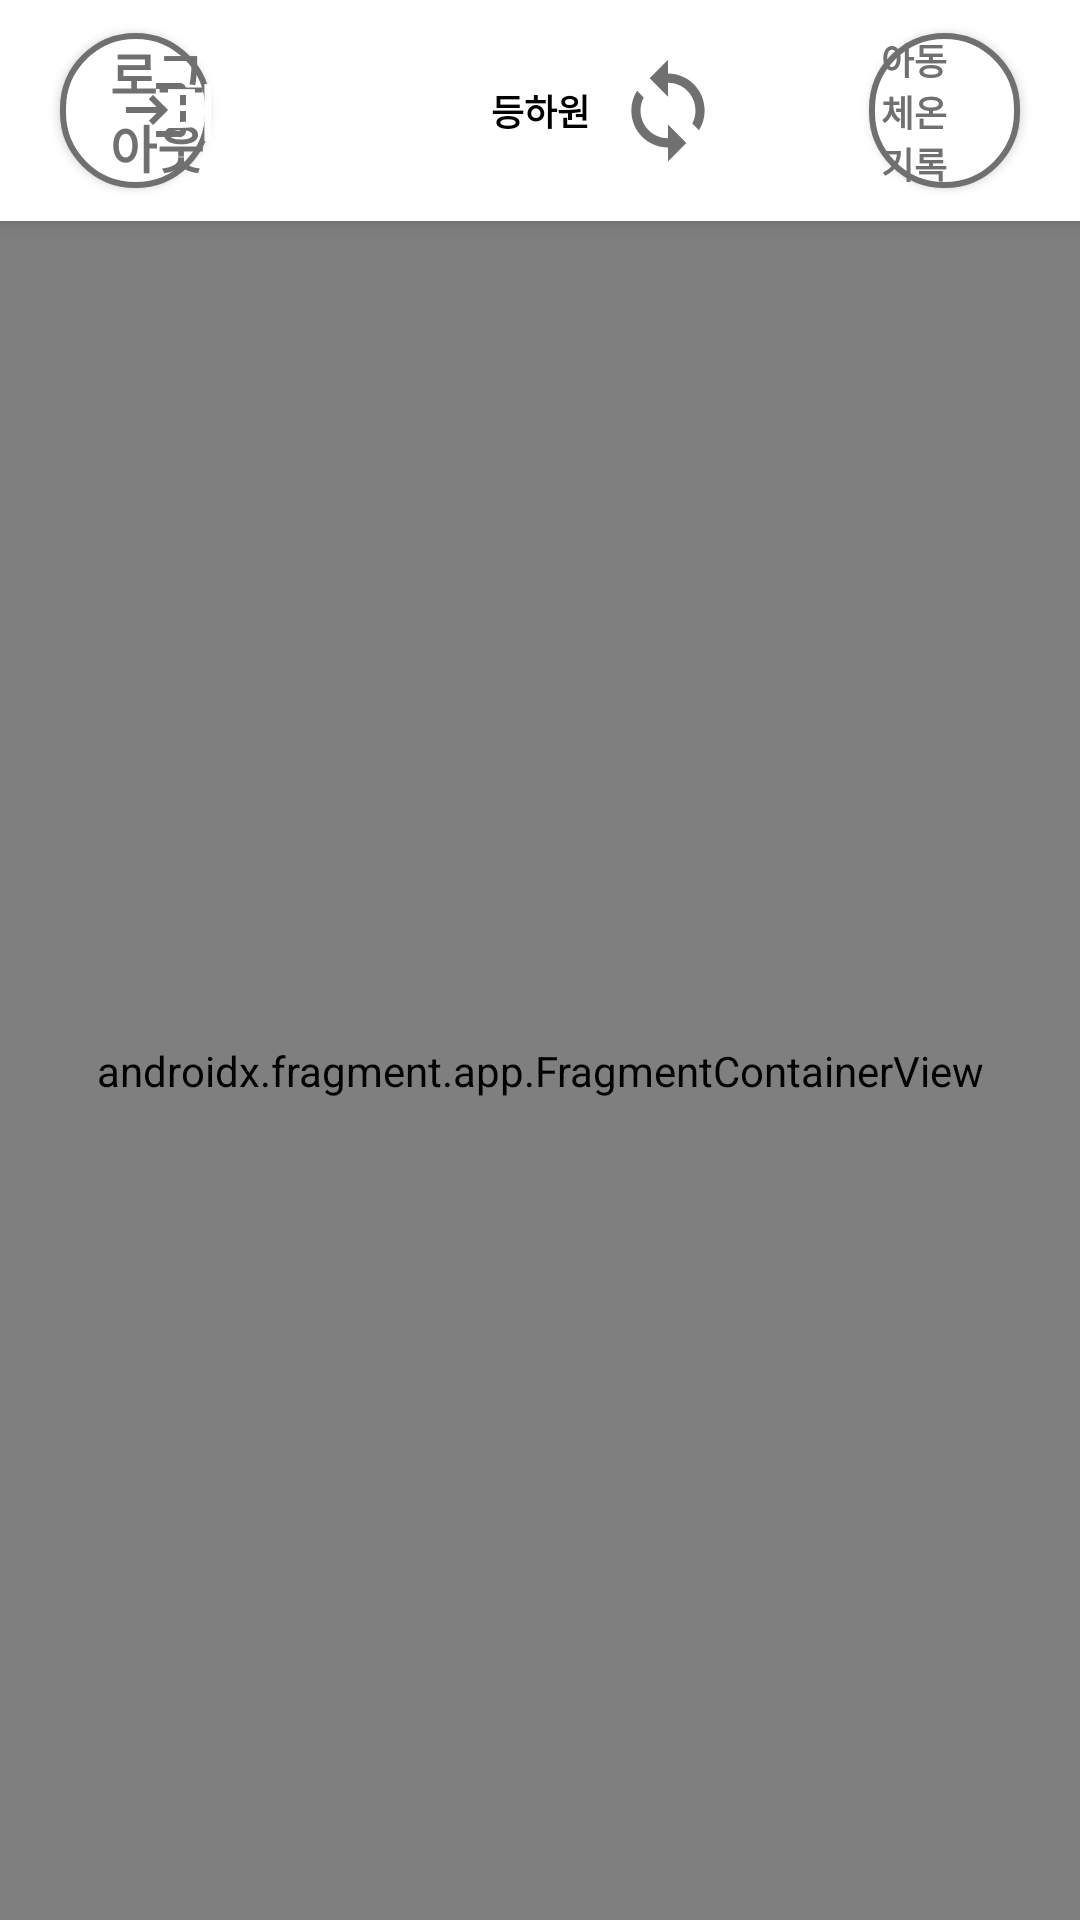

The Android layout XML behind this screen, and the referenced resources:
<!-- AndroidManifest.xml: application theme Theme.NewIMEntrance -->
<!-- res/layout/activity_home_view.xml -->
<?xml version="1.0" encoding="utf-8"?>
<androidx.constraintlayout.widget.ConstraintLayout
    xmlns:android="http://schemas.android.com/apk/res/android"
    android:layout_width="match_parent"
    android:layout_height="match_parent"
    android:orientation="vertical"
    xmlns:app="http://schemas.android.com/apk/res-auto">

    <androidx.appcompat.widget.Toolbar
        android:id="@+id/toolbar"
        style="@style/Widget.MaterialComponents.Toolbar.Primary"
        android:background="@color/white"
        android:layout_width="0dp"
        android:layout_height="0dp"
        android:elevation="4dp"
        app:contentInsetStart="0dp"
        app:layout_constraintTop_toTopOf="parent"
        app:layout_constraintStart_toStartOf="parent"
        app:layout_constraintEnd_toEndOf="parent"
        app:layout_constraintBottom_toTopOf="@id/mainNavigationHostContainer"
        app:layout_constraintHeight_percent="0.115">

        <androidx.constraintlayout.widget.ConstraintLayout
            android:layout_width="match_parent"
            android:layout_height="match_parent">

            <androidx.appcompat.widget.AppCompatButton
                android:id="@+id/testBackButton"
                android:layout_width="0dp"
                android:layout_height="0dp"
                android:text="@string/home_view_logout_button_text"
                style="@style/HomeViewButtonTextStyle"
                android:paddingStart="20dp"
                android:paddingEnd="0dp"
                android:drawablePadding="-30dp"
                android:drawableStart="@drawable/ic_baseline_login_24"
                android:background="@drawable/home_view_toolbar_button_background"
                android:layout_marginStart="20sp"
                app:layout_constraintTop_toTopOf="parent"
                app:layout_constraintStart_toStartOf="parent"
                app:layout_constraintBottom_toBottomOf="parent"
                app:layout_constraintWidth_percent="0.14"
                app:layout_constraintHeight_percent="0.7"/>

            <androidx.appcompat.widget.AppCompatButton
                android:id="@+id/nfcReaderConnect"
                android:layout_width="0dp"
                android:layout_height="0dp"
                android:gravity="center"
                android:text="@string/home_view_nfc_off_textView_text"
                style="@style/HomeViewNfcTextStyle"
                android:background="@drawable/home_view_nfc_red_background"
                app:layout_constraintTop_toTopOf="parent"
                app:layout_constraintStart_toStartOf="parent"
                app:layout_constraintEnd_toStartOf="@id/titleTextView"
                app:layout_constraintBottom_toBottomOf="parent"
                app:layout_constraintHeight_percent="0.5"
                app:layout_constraintHorizontal_bias="0.9"
                app:layout_constraintDimensionRatio="3:1"/>

            <TextView
                android:id="@+id/titleTextView"
                android:layout_width="0dp"
                android:layout_height="0dp"
                android:text="@string/home_view_title_textView_text"
                style="@style/HomeViewTitleTextStyle"
                android:gravity="center"
                android:lines="1"
                app:layout_constraintTop_toTopOf="parent"
                app:layout_constraintStart_toStartOf="parent"
                app:layout_constraintBottom_toBottomOf="parent"
                app:layout_constraintEnd_toEndOf="parent"
                app:layout_constraintWidth_percent="0.1"/>

            <androidx.appcompat.widget.AppCompatButton
                android:layout_width="0dp"
                android:layout_height="0dp"
                android:background="@drawable/ic_baseline_sync_24"
                app:layout_constraintTop_toTopOf="parent"
                app:layout_constraintStart_toEndOf="@+id/titleTextView"
                app:layout_constraintEnd_toEndOf="parent"
                app:layout_constraintBottom_toBottomOf="parent"
                app:layout_constraintHeight_percent="0.5"
                app:layout_constraintDimensionRatio="1:1"
                app:layout_constraintHorizontal_bias="0.05"/>

            <androidx.appcompat.widget.AppCompatButton
                android:id="@+id/testButton2"
                android:layout_width="0dp"
                android:layout_height="0dp"
                android:text="@string/home_view_heat_history_button_text"
                style="@style/HomeViewButtonTextStyle"
                android:paddingStart="0dp"
                android:paddingEnd="20dp"
                android:drawablePadding="-20dp"
                android:drawableEnd="@drawable/ic_baseline_arrow_forward_24"
                android:background="@drawable/home_view_toolbar_button_background"
                android:layout_marginEnd="20sp"
                app:layout_constraintTop_toTopOf="parent"
                app:layout_constraintEnd_toEndOf="parent"
                app:layout_constraintBottom_toBottomOf="parent"
                app:layout_constraintWidth_percent="0.14"
                app:layout_constraintHeight_percent="0.7"/>

        </androidx.constraintlayout.widget.ConstraintLayout>

    </androidx.appcompat.widget.Toolbar>

    <androidx.fragment.app.FragmentContainerView
        android:id="@+id/mainNavigationHostContainer"
        android:name="androidx.navigation.fragment.NavHostFragment"
        android:layout_width="0dp"
        android:layout_height="0dp"
        app:defaultNavHost="true"
        app:navGraph="@navigation/navigation_main"
        app:layout_constraintTop_toBottomOf="@id/toolbar"
        app:layout_constraintStart_toStartOf="parent"
        app:layout_constraintEnd_toEndOf="parent"
        app:layout_constraintBottom_toBottomOf="parent"
        />


    <androidx.constraintlayout.widget.ConstraintLayout
        android:visibility="gone"
        android:id="@+id/disableView"
        android:layout_width="match_parent"
        android:layout_height="match_parent"
        android:background="#90707070"
        android:elevation="10dp">
        <ProgressBar
            android:id="@+id/progressCircle"
            android:layout_width="wrap_content"
            android:layout_height="wrap_content"
            app:layout_constraintVertical_chainStyle="packed"
            app:layout_constraintTop_toTopOf="parent"
            app:layout_constraintStart_toStartOf="parent"
            app:layout_constraintEnd_toEndOf="parent"
            app:layout_constraintBottom_toTopOf="@id/messageTextView"/>

        <TextView
            android:id="@+id/messageTextView"
            android:layout_width="0dp"
            android:layout_height="0dp"
            android:gravity="center"
            style="@style/LoadingTextViewTextStyle"
            app:layout_constraintTop_toBottomOf="@id/progressCircle"
            app:layout_constraintStart_toStartOf="parent"
            app:layout_constraintEnd_toEndOf="parent"
            app:layout_constraintBottom_toBottomOf="parent"
            app:layout_constraintHeight_percent="0.1"/>

    </androidx.constraintlayout.widget.ConstraintLayout>

</androidx.constraintlayout.widget.ConstraintLayout>
<!-- resources referenced by this layout -->
<resources>
  <color name="white">#FFFFFFFF</color>
  <!-- drawable home_view_toolbar_button_background (drawable) -->
  <?xml version="1.0" encoding="utf-8"?>
  <shape
      xmlns:android="http://schemas.android.com/apk/res/android"
      android:shape="rectangle">
      <solid
          android:color="@color/white"/>
      <stroke
          android:color="#707070"
          android:width="2dp"/>
      <corners
          android:radius="100dp"/>
  
  </shape>
  <!-- drawable ic_baseline_login_24 (drawable) -->
  <vector android:height="24dp" android:tint="#707070"
      android:viewportHeight="24" android:viewportWidth="24"
      android:width="24dp" xmlns:android="http://schemas.android.com/apk/res/android">
      <path android:fillColor="@android:color/white" android:pathData="M11,7L9.6,8.4l2.6,2.6H2v2h10.2l-2.6,2.6L11,17l5,-5L11,7zM20,19h-8v2h8c1.1,0 2,-0.9 2,-2V5c0,-1.1 -0.9,-2 -2,-2h-8v2h8V19z"/>
  </vector>
  <!-- drawable ic_baseline_sync_24 (drawable) -->
  <vector android:height="24dp" android:tint="#707070"
      android:viewportHeight="24" android:viewportWidth="24"
      android:width="24dp" xmlns:android="http://schemas.android.com/apk/res/android">
      <path android:fillColor="@android:color/white" android:pathData="M12,4L12,1L8,5l4,4L12,6c3.31,0 6,2.69 6,6 0,1.01 -0.25,1.97 -0.7,2.8l1.46,1.46C19.54,15.03 20,13.57 20,12c0,-4.42 -3.58,-8 -8,-8zM12,18c-3.31,0 -6,-2.69 -6,-6 0,-1.01 0.25,-1.97 0.7,-2.8L5.24,7.74C4.46,8.97 4,10.43 4,12c0,4.42 3.58,8 8,8v3l4,-4 -4,-4v3z"/>
  </vector>
  <string name="home_view_heat_history_button_text">아동체온기록</string>
  <string name="home_view_logout_button_text">로그아웃</string>
  <string name="home_view_nfc_off_textView_text">리더기 OFF</string>
  <string name="home_view_title_textView_text">등하원 체크</string>
  <style name="HomeViewButtonTextStyle">
          <item name="autoSizeTextType">uniform</item>
          <item name="autoSizeMaxTextSize">17sp</item>
          <item name="android:textColor"> @color/home_view_button_text_color</item>
          <item name="android:textStyle">bold</item>
      </style>
  <style name="HomeViewNfcTextStyle">
          <item name="autoSizeTextType">uniform</item>
          <item name="autoSizeMaxTextSize">20sp</item>
          <item name="android:textColor"> @color/home_view_nfc_text_color</item>
          <item name="android:textStyle">bold</item>
      </style>
  <style name="HomeViewTitleTextStyle">
          <item name="autoSizeTextType">uniform</item>
          <item name="autoSizeMaxTextSize">30sp</item>
          <item name="android:textColor"> @color/home_view_title_text_color</item>
          <item name="android:textStyle">bold</item>
      </style>
  <style name="LoadingTextViewTextStyle">
          <item name="autoSizeTextType">uniform</item>
          <item name="autoSizeMaxTextSize">25sp</item>
          <item name="android:textColor"> @color/loading_TextView_text_color</item>
          <item name="android:textStyle">bold</item>
      </style>
  <style name="Theme.NewIMEntrance" parent="Theme.MaterialComponents.DayNight.NoActionBar">
          
          <item name="colorPrimary">@color/purple_500</item>
          <item name="colorPrimaryVariant">@color/purple_700</item>
          <item name="colorOnPrimary">@color/white</item>
          
          <item name="colorSecondary">@color/teal_200</item>
          <item name="colorSecondaryVariant">@color/teal_700</item>
          <item name="colorOnSecondary">@color/black</item>
          
          <item name="android:statusBarColor" tools:targetApi="l">?attr/colorPrimaryVariant</item>
          
      </style>
  <color name="home_view_button_text_color">#FF707070</color>
  <color name="home_view_nfc_text_color">#FFFFFFFF</color>
  <color name="home_view_title_text_color">#FF000000</color>
  <color name="loading_TextView_text_color">#FFFFFFFF</color>
  <color name="purple_500">#FF6200EE</color>
  <color name="purple_700">#FF3700B3</color>
  <color name="teal_200">#FF03DAC5</color>
  <color name="teal_700">#FF018786</color>
  <color name="black">#FF000000</color>
</resources>
